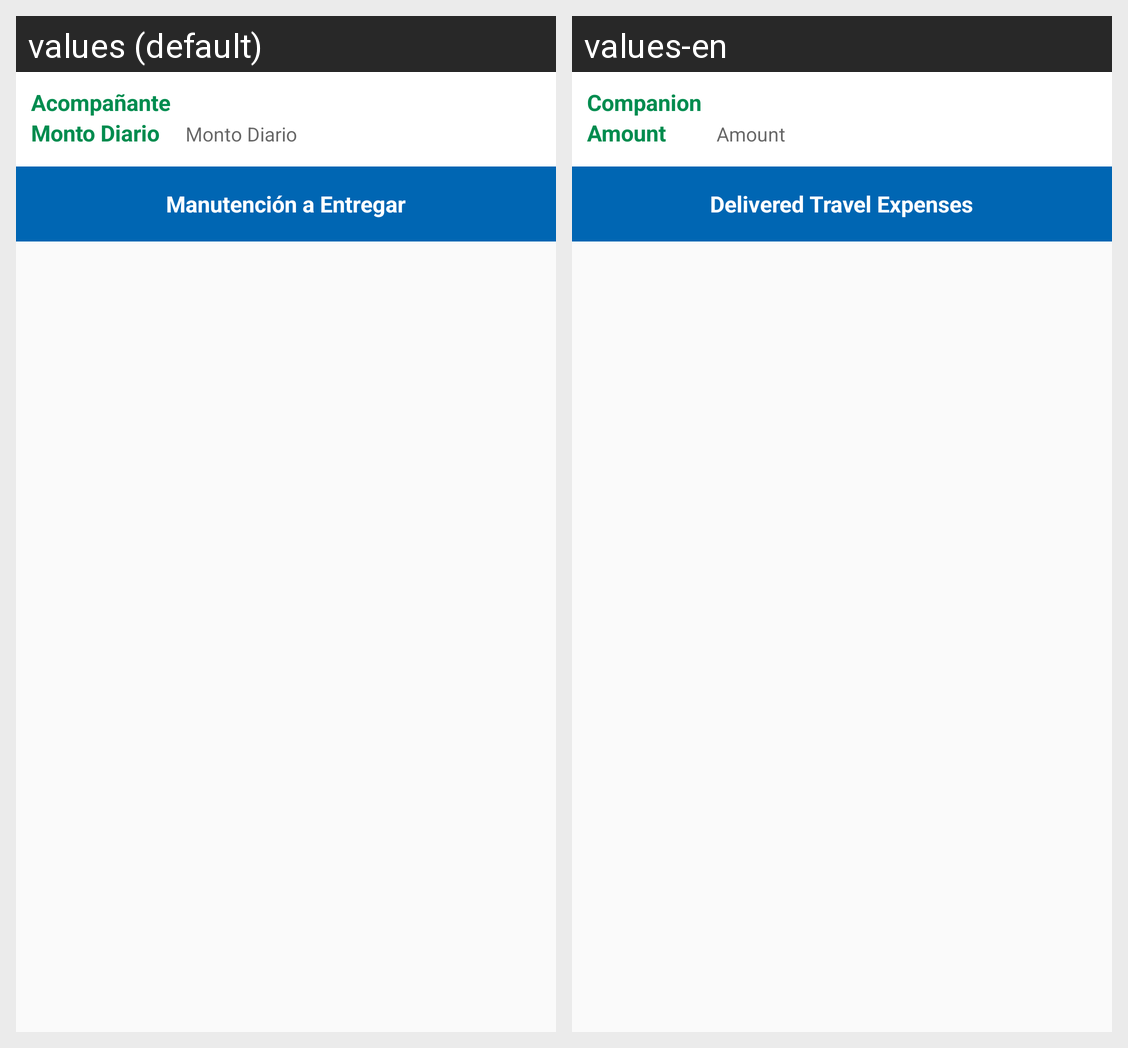

Locale-by-locale string values for the Android screen shown in this grid:
Android screen res/layout/fragment_tab_giro_manutencion.xml rendered under 2 locales, left to right: values (default), values-en. Device: Nexus 5 (rendered at 1080×1920; each locale shown at half size, 540×960, under a caption strip naming it); theme AppTheme.
Strings drawn on this screen, with the default value and each locale's value (text and hints the layout hard-codes, and strings that could not be matched under every locale, appear in the picture but are not listed):

lbl_monto_diario
  values: Monto Diario
  values-en: Amount

lbl_manutencion_entregar
  values: Manutención a Entregar
  values-en: Delivered Travel Expenses
